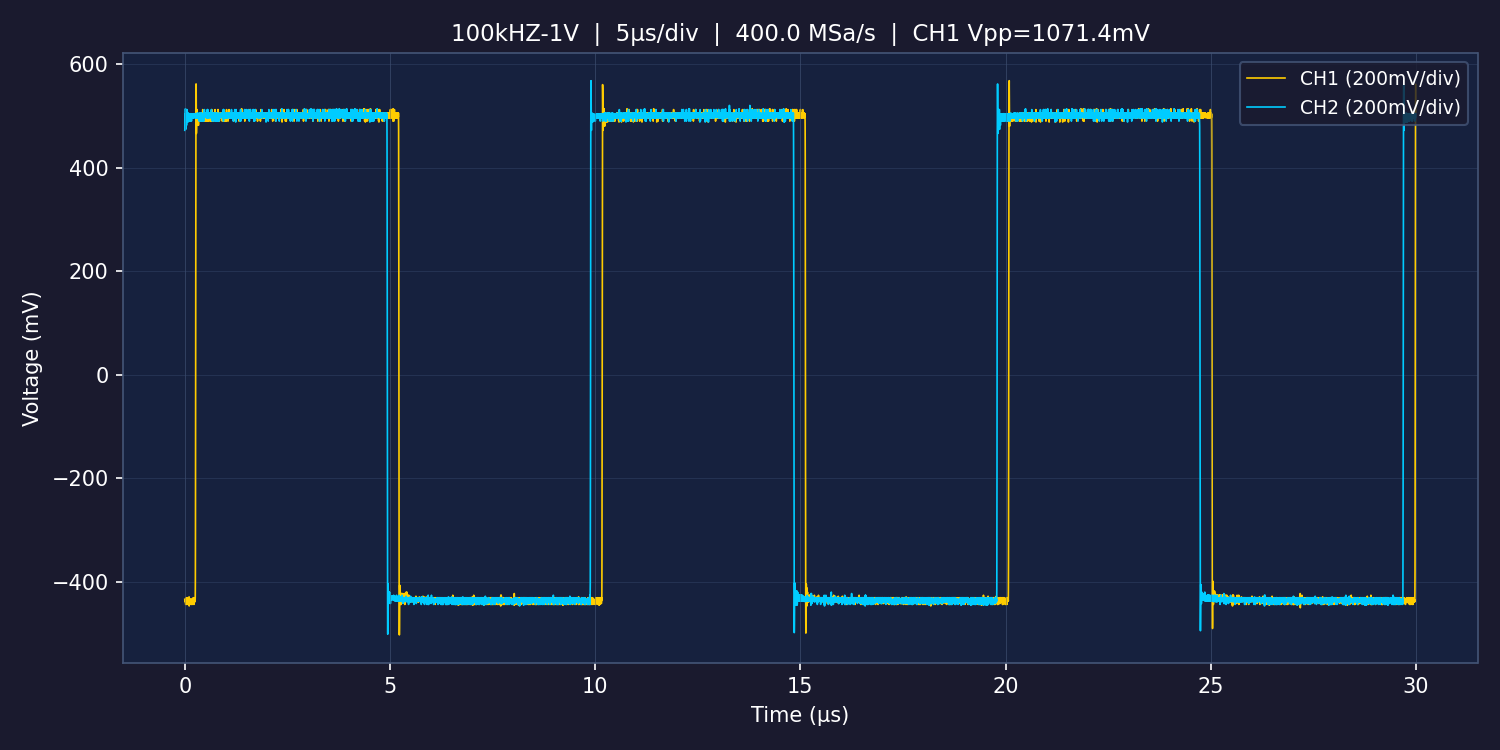

The file beside this chart, header and first rows:
time_ns, ch1_mV, ch2_mV, ch1_raw, ch2_raw
0.0000, -434.2, 472.6, 2926, 10181
2.5, -436, 474.5, 2912, 10196
5, -437.5, 498.2, 2900, 10386
7.5, -439, 504.6, 2888, 10437
10, -434.2, 488.6, 2926, 10309
12.5, -436, 490.4, 2912, 10323
15, -437.5, 514.2, 2900, 10514
17.5, -439, 512.6, 2888, 10501
20, -434.2, 488.6, 2926, 10309
22.5, -444, 474.5, 2848, 10196
25, -437.5, 506.2, 2900, 10450
27.5, -439, 504.6, 2888, 10437
30, -434.2, 480.6, 2926, 10245
32.5, -436, 482.4, 2912, 10259
35, -437.5, 506.2, 2900, 10450
37.5, -431, 512.6, 2952, 10501
40, -434.2, 488.6, 2926, 10309
42.5, -444, 482.4, 2848, 10259
45, -437.5, 498.2, 2900, 10386
47.5, -439, 504.6, 2888, 10437
50, -434.2, 488.6, 2926, 10309
52.5, -436, 490.4, 2912, 10323
55, -437.5, 498.2, 2900, 10386
57.5, -431, 512.6, 2952, 10501
60, -434.2, 504.8, 2926, 10438
62.5, -436, 498.2, 2912, 10386
65, -437.5, 498.2, 2900, 10386
67.5, -439, 504.6, 2888, 10437
70, -442.2, 496.6, 2862, 10373
72.5, -436, 490.4, 2912, 10323
75, -437.5, 498.2, 2900, 10386
77.5, -439, 504.6, 2888, 10437
80, -442.2, 488.6, 2862, 10309
82.5, -444, 490.4, 2848, 10323
85, -437.5, 506.2, 2900, 10450
87.5, -431, 504.6, 2952, 10437
90, -434.2, 496.6, 2926, 10373
92.5, -436, 490.4, 2912, 10323
95, -437.5, 498.2, 2900, 10386
97.5, -431, 504.6, 2952, 10437
100, -442.2, 496.6, 2862, 10373
102.5, -444, 490.4, 2848, 10323
105, -429.5, 498.2, 2964, 10386
107.5, -447, 504.6, 2824, 10437
110, -434.2, 496.6, 2926, 10373
112.5, -444, 490.4, 2848, 10323
115, -437.5, 498.2, 2900, 10386
117.5, -439, 504.6, 2888, 10437
120, -434.2, 496.6, 2926, 10373
122.5, -444, 498.2, 2848, 10386
125, -437.5, 498.2, 2900, 10386
127.5, -439, 504.6, 2888, 10437
130, -434.2, 504.8, 2926, 10438
132.5, -436, 490.4, 2912, 10323
135, -437.5, 498.2, 2900, 10386
137.5, -439, 504.6, 2888, 10437
140, -434.2, 496.6, 2926, 10373
142.5, -436, 498.2, 2912, 10386
145, -437.5, 498.2, 2900, 10386
147.5, -439, 504.6, 2888, 10437
... 11,940 more rows
